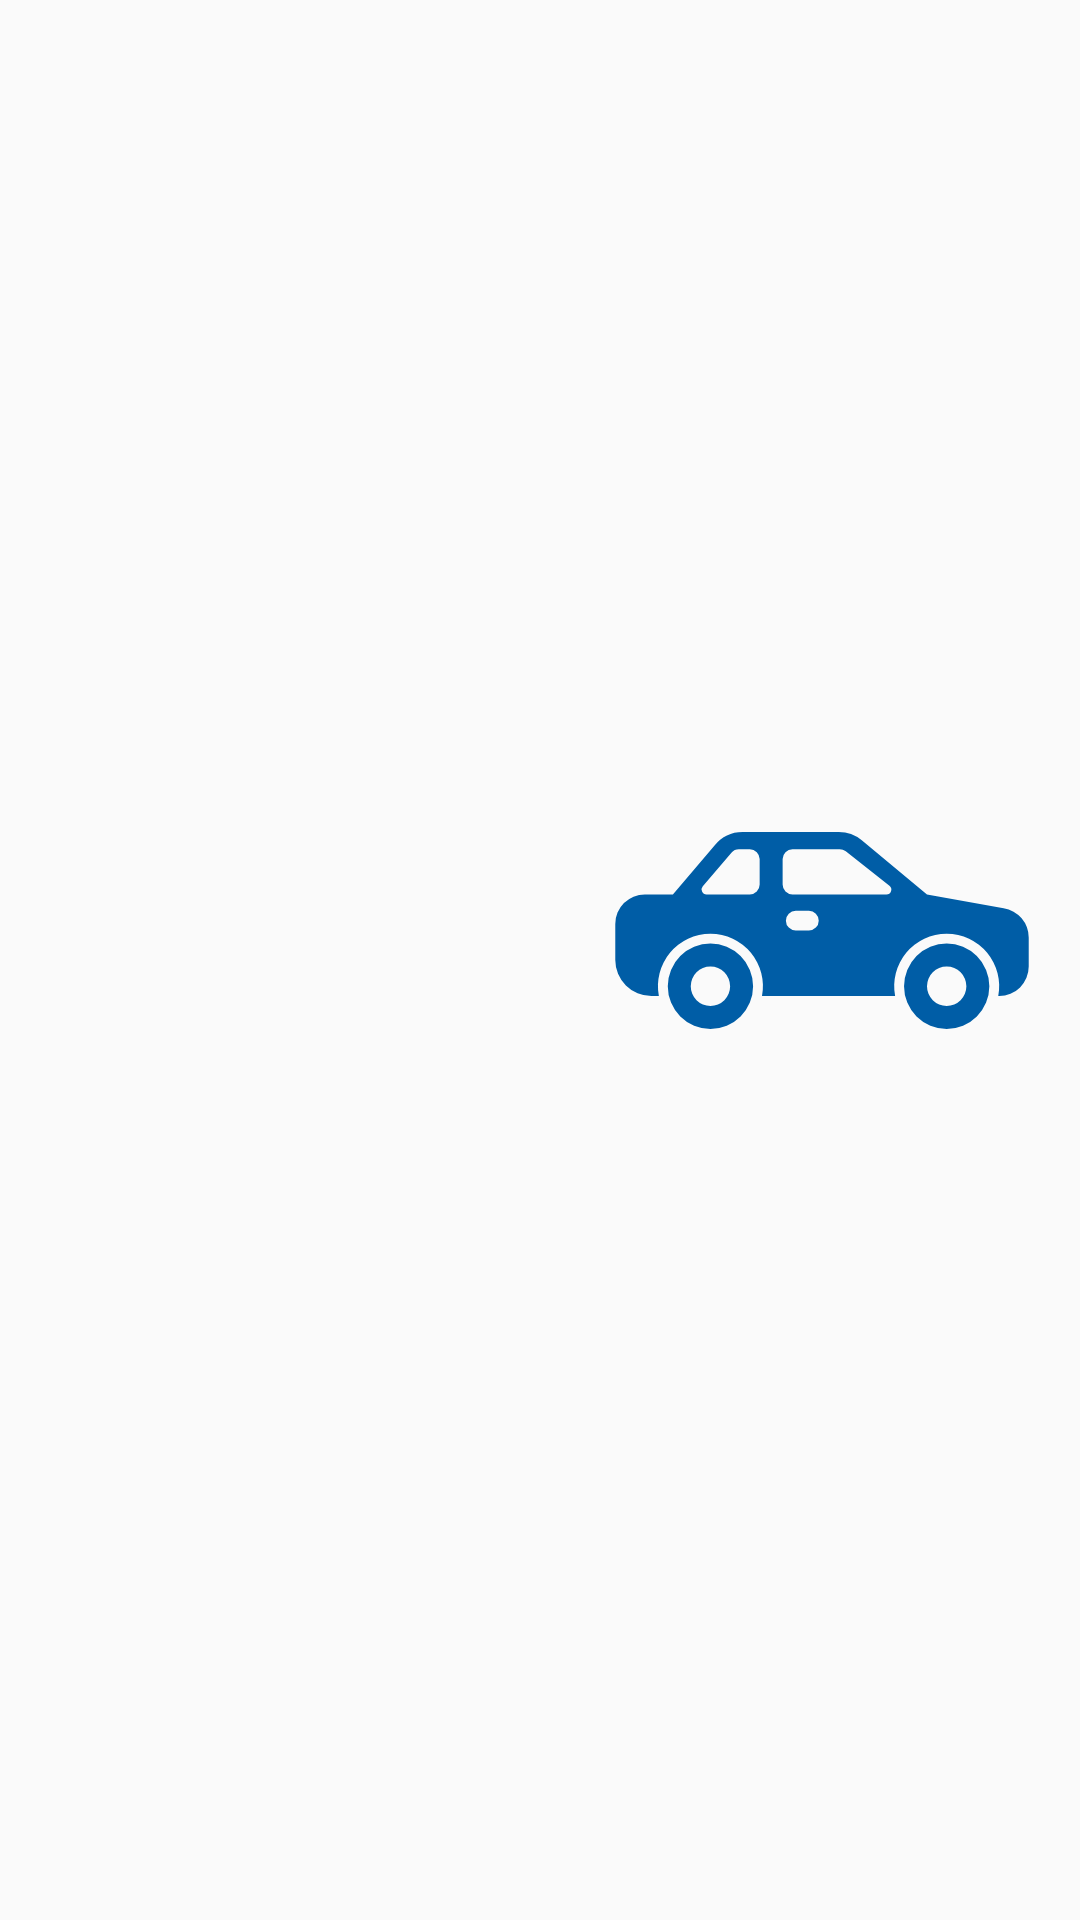

Write the Android layout XML for this screen, with the resource values it uses.
<!-- AndroidManifest.xml: application theme AppTheme -->
<!-- res/layout/recycler_item_car_bike.xml -->
<?xml version="1.0" encoding="utf-8"?>
<LinearLayout
    xmlns:android="http://schemas.android.com/apk/res/android"
    xmlns:app="http://schemas.android.com/apk/res-auto"
    xmlns:tools="http://schemas.android.com/tools"
    style="@style/Item.RootLayout.WithImage">

    <LinearLayout
        style="@style/Item.Layout.Info">

        <TextView
            android:id="@+id/tv_carOrBike"
            style="@style/Item.Title"
            tools:text="Suzuki Every" />


        <TextView
            android:id="@+id/tv_carBikeMakeModel"
            style="@style/Item.Info"
            android:textColor="@color/colorPrimaryDark"
            android:textStyle=""
            tools:text="2006 660cc" />

        <TextView
            android:id="@+id/tv_lastAverage"
            style="@style/Item.Info"
            android:textColor="@color/colorPrimary"
            tools:text="Last average = 12 km " />


    </LinearLayout>

    <ImageView
        android:id="@+id/iv_iconCarBike"
        style="@style/Item.Layout.Image"
        android:contentDescription="@string/carbikeicon"
        app:srcCompat="@drawable/ic_car" />




</LinearLayout>
<!-- resources referenced by this layout -->
<resources>
  <color name="colorPrimary">#005DA6</color>
  <color name="colorPrimaryDark">#012D53</color>
  <!-- drawable ic_car (drawable) -->
  <vector
      xmlns:android="http://schemas.android.com/apk/res/android"
      android:width="150dp"
      android:height="150dp"
      android:viewportWidth="512"
      android:viewportHeight="512"
      android:tint="#005DA6">
      <path
          android:fillColor="#FF000000"
          android:pathData="M120,236a52,52 0,1 0,52 52A52.059,52.059 0,0 0,120 236ZM120,312a24,24 0,1 1,24 -24A24,24 0,0 1,120 312Z" />
      <path
          android:fillColor="#FF000000"
          android:pathData="M408,236a52,52 0,1 0,52 52A52.059,52.059 0,0 0,408 236ZM408,312a24,24 0,1 1,24 -24A24,24 0,0 1,408 312Z" />
      <path
          android:fillColor="#FF000000"
          android:pathData="M477.4,193.04 L384,176l-79.515,-65.975A44.109,44.109 0,0 0,276.526 100L159.38,100a43.785,43.785 0,0 0,-34.359 16.514L74.232,176L40,176A36.04,36.04 0,0 0,4 212v44a44.049,44.049 0,0 0,44 44h9.145a64,64 0,1 1,125.71 0h162.29a64,64 0,1 1,125.71 0L472,300a36.04,36.04 0,0 0,36 -36L508,228.632A35.791,35.791 0,0 0,477.4 193.04ZM180,164a12,12 0,0 1,-12 12L115.245,176a6,6 0,0 1,-4.563 -9.9l34.916,-40.9A12,12 0,0 1,154.724 121L168,121a12,12 0,0 1,12 12ZM240,220L224,220a12,12 0,0 1,0 -24h16a12,12 0,0 1,0 24ZM334.479,176.294 L219.972,176.028a12,12 0,0 1,-11.972 -12L208,133a12,12 0,0 1,12 -12h57.548a12,12 0,0 1,7.433 2.58l53.228,42A6,6 0,0 1,334.479 176.294Z" />
  </vector>
  <string name="carbikeicon">CarBikeIcon</string>
  <style name="Item.Info">
          <item name="android:layout_width">wrap_content</item>
          <item name="android:layout_marginTop">@dimen/margin_tiny</item>
      </style>
  <style name="Item.Layout.Image">
          <item name="android:adjustViewBounds">true</item>
          <item name="android:scaleType">fitEnd</item>
          <item name="android:padding">@dimen/big_padding</item>
      </style>
  <style name="Item.Layout.Info">
          <item name="android:layout_margin">@dimen/margin_tiny</item>
          <item name="android:orientation">vertical</item>
      </style>
  <style name="Item.RootLayout.WithImage">
          <item name="android:orientation">horizontal</item>
          <item name="android:weightSum">2</item>
      </style>
  <style name="Item.Title">
          <item name="android:layout_width">wrap_content</item>
          <item name="android:layout_marginTop">@dimen/margin_tiny</item>
          <item name="android:textStyle">bold</item>
          <item name="android:textSize">@dimen/title_font_size</item>
      </style>
  <style name="AppTheme" parent="Theme.AppCompat.Light.DarkActionBar">
          
          <item name="colorPrimary">@color/colorPrimary</item>
          <item name="colorPrimaryDark">@color/colorPrimaryDark</item>
          <item name="colorAccent">@color/colorAccent</item>
      </style>
  <dimen name="margin_tiny">8dp</dimen>
  <dimen name="big_padding">16dp</dimen>
  <dimen name="title_font_size">18sp</dimen>
  <color name="colorAccent">#E53935</color>
</resources>
